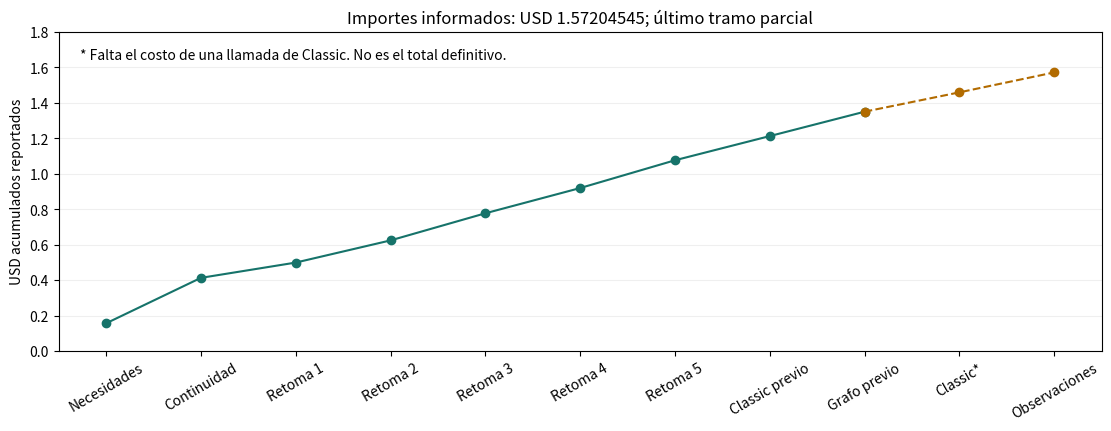

Recreate this plot in Python. (Note: this script raises an exception after producing the figure.)
"""Observed reported amounts; final point is incomplete, not an exact total."""
from pathlib import Path
import numpy as np
import matplotlib
matplotlib.use('Agg')
import matplotlib.pyplot as plt
labels=['Necesidades','Continuidad','Retoma 1','Retoma 2','Retoma 3','Retoma 4','Retoma 5','Classic previo','Grafo previo','Classic*','Observaciones']
cost=np.array([.15756165,.25630830,.08616360,.12500070,.15285525,.14232105,.15659055,.13637820,.13746525,.10905435,.11234655])
y=np.cumsum(cost);x=np.arange(len(cost))
fig,ax=plt.subplots(figsize=(11,4.2),layout='constrained')
ax.plot(x[:9],y[:9],'o-',color='#16736a');ax.plot(x[8:],y[8:],'o--',color='#b26b00')
ax.set(xticks=x,xticklabels=labels,ylabel='USD acumulados reportados',title='Importes informados: USD 1.57204545; último tramo parcial')
ax.tick_params(axis='x',rotation=30);ax.grid(axis='y',alpha=.2);ax.set_ylim(0,1.8)
ax.text(.02,.95,'* Falta el costo de una llamada de Classic. No es el total definitivo.',transform=ax.transAxes,va='top',fontsize=10)
fig.savefig(Path(__file__).with_name('consumo-reportado.png'),dpi=160)
